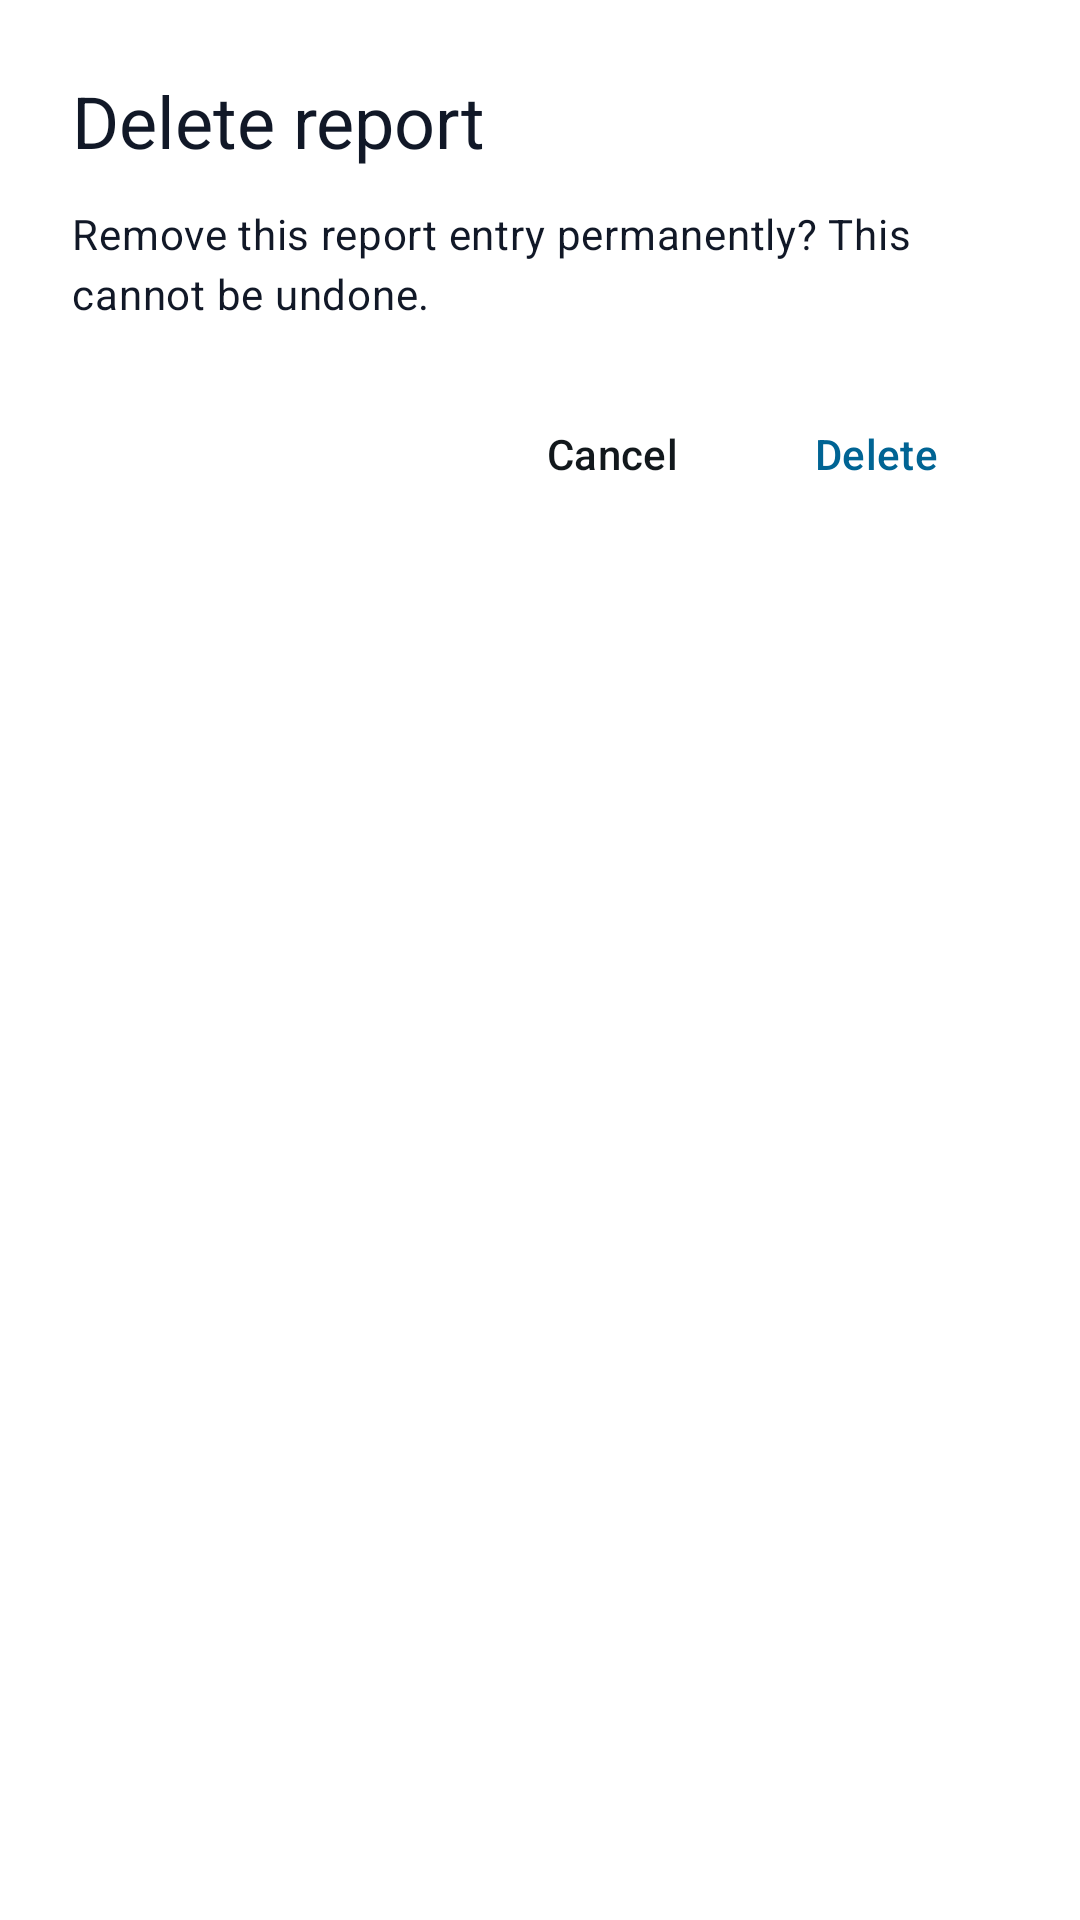

Android layout source for this screen:
<!-- AndroidManifest.xml: application theme Theme.SoakSafe -->
<!-- res/layout/dialog_delete_report.xml -->
<?xml version="1.0" encoding="utf-8"?>
<LinearLayout xmlns:android="http://schemas.android.com/apk/res/android"
    xmlns:app="http://schemas.android.com/apk/res-auto"
    android:layout_width="match_parent"
    android:layout_height="wrap_content"
    android:background="@color/dialog_surface"
    android:orientation="vertical"
    android:padding="24dp">

    <TextView
        android:id="@+id/text_delete_dialog_title"
        android:layout_width="match_parent"
        android:layout_height="wrap_content"
        android:text="@string/delete_report"
        android:textAppearance="?attr/textAppearanceHeadlineSmall"
        android:textColor="@color/maint_text_primary" />

    <TextView
        android:id="@+id/text_delete_dialog_message"
        android:layout_width="match_parent"
        android:layout_height="wrap_content"
        android:layout_marginTop="12dp"
        android:text="@string/delete_report_confirm"
        android:textAppearance="?attr/textAppearanceBodyMedium"
        android:textColor="@color/maint_text_primary" />

    <LinearLayout
        android:layout_width="match_parent"
        android:layout_height="wrap_content"
        android:layout_marginTop="20dp"
        android:gravity="end"
        android:orientation="horizontal">

        <com.google.android.material.button.MaterialButton
            android:id="@+id/button_delete_cancel"
            style="@style/Widget.Material3.Button.TextButton"
            android:layout_width="wrap_content"
            android:layout_height="wrap_content"
            android:text="@android:string/cancel"
            android:textColor="@color/home_form_on_surface" />

        <com.google.android.material.button.MaterialButton
            android:id="@+id/button_delete_confirm"
            style="@style/Widget.Material3.Button.TextButton"
            android:layout_width="wrap_content"
            android:layout_height="wrap_content"
            android:text="@string/delete_report_button"
            android:textColor="@color/home_primary" />
    </LinearLayout>
</LinearLayout>
<!-- resources referenced by this layout -->
<resources>
  <color name="dialog_surface">#FFFFFF</color>
  <color name="home_form_on_surface">#12181C</color>
  <color name="home_primary">#006494</color>
  <color name="maint_text_primary">#111827</color>
  <string name="delete_report">Delete report</string>
  <string name="delete_report_button">Delete</string>
  <string name="delete_report_confirm">Remove this report entry permanently? This cannot be undone.</string>
  <style name="Theme.SoakSafe" parent="Theme.Material3.Dark.NoActionBar">
          <item name="colorPrimary">@color/pool_accent</item>
          <item name="colorPrimaryContainer">@color/pool_accent_variant</item>
          <item name="colorOnPrimary">@color/on_pool_accent</item>
          
          <item name="android:windowBackground">@color/maint_background</item>
          <item name="android:colorBackground">@color/maint_background</item>
          <item name="colorSurface">@color/maint_background</item>
          <item name="colorSurfaceDim">@color/maint_background</item>
          <item name="colorSurfaceBright">@color/maint_background</item>
          <item name="colorSurfaceContainerLowest">@color/maint_background</item>
          <item name="colorSurfaceContainerLow">@color/maint_background</item>
          <item name="colorSurfaceContainer">@color/maint_background</item>
          <item name="colorSurfaceContainerHigh">@color/maint_background</item>
          <item name="colorSurfaceContainerHighest">@color/maint_background</item>
          <item name="android:statusBarColor">@color/maint_background</item>
          <item name="android:navigationBarColor">@color/maint_background</item>
          <item name="android:windowLightStatusBar">true</item>
          <item name="android:windowLightNavigationBar">true</item>
      </style>
  <color name="pool_accent">#00a8e8</color>
  <color name="pool_accent_variant">#0077b6</color>
  <color name="on_pool_accent">#001219</color>
  <color name="maint_background">#9941A4FB</color>
</resources>
